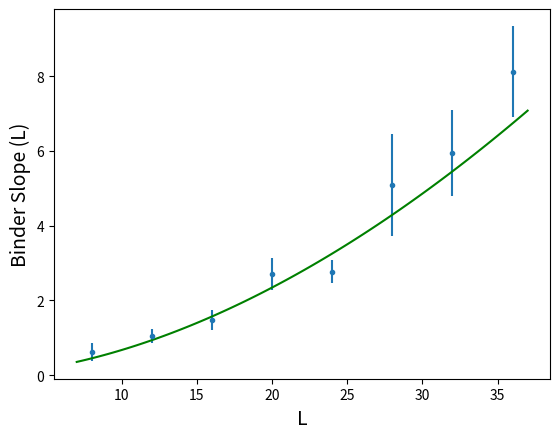

Recreate this plot in Python.
import matplotlib.pyplot as plt
import numpy as np
import math
import scipy
from scipy.optimize import curve_fit

# L =  [8,12,16,20,24,28,32]
# m =  [4.45,9.3,15.4,24.0,37.5,40.0,51.0]
# dm = [0.08,0.2,0.2,0.3,0.5,1,1]
#
# L =  [8,12,16,20,24,28,32,36]
# m =  [5.6,8.9,15.5,22.6,37.4,37,51.0,58]
# dm = [0.3,0.1,0.3,0.3,0.6,1,1,1]

L =  [8,12,16,20,24,28,32,36]
# m =  [-0.6245326694482924,-1.045830901077977,-1.4855321614385264,-2.710386229089189,-2.766241236036998,-5.076629939809792,
#      -5.949876510608418,-8.121754409413285]
m =  [0.6245326694482924,1.045830901077977,1.4855321614385264,2.710386229089189,2.766241236036998,5.076629939809792,
     5.949876510608418,8.121754409413285]

dm = [0.08561266486403339,0.06944786777792852,0.09740277485339834,0.15488372549394042, 0.10985003850926374,0.48699137942916493,
     0.408119309582087,0.4362281673600251]
dm = np.array(dm)
dm *= 2.8
def line(x,a,nu):
    return a*x**(1/nu)

#fit
popt,pcov = curve_fit(line,L,m,sigma=dm,absolute_sigma = True)
a,nu= popt
da,dnu = np.sqrt(pcov.diagonal())
# dof e chi^2
dof = len(L)- popt.size
chi = (m - line(L, *popt)) / dm
chisq = np.sum(chi**2)
print(f"a = {a}+-{da},\n nu = {nu}+-{dnu},\n")
print(pcov)
print(f"Chi2 = {chisq:.3g} con dof = {dof}\n")


plt.errorbar(L,m,dm,fmt=".")
x = np.linspace(7,37,100)
plt.plot(x,line(x,*popt),color="green")
#plt.plot(x,line(x,a,0.6717,),color = "blue")
plt.ylabel('Binder Slope (L)', fontsize = 14)
plt.xlabel('L', fontsize = 14)
# Posiziona la legenda in alto a destra
#plt.legend(loc='upper left', fontsize = 14)

plt.show()
